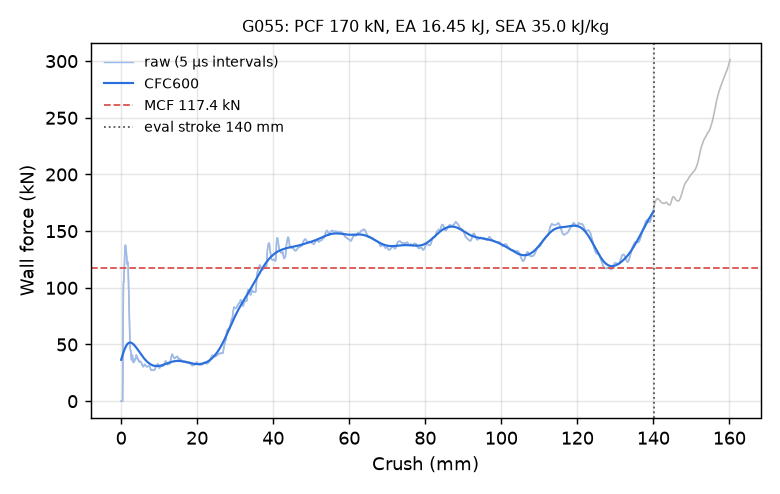

Data behind this chart, as committed beside it:
time_ms, crush_mm, force_kN, force_CFC600_kN
0.000000000000000000e+00, -0.000000000000000000e+00, 0.000000000000000000e+00, 3.649583166007703738e+01
5.000458098948001862e-03, 7.640700042247772217e-02, 0.000000000000000000e+00, 3.736635457219139056e+01
1.000091619789600372e-02, 1.528140008449554443e-01, 0.000000000000000000e+00, 3.822754672639492668e+01
1.500137429684400558e-02, 2.292209863662719727e-01, 0.000000000000000000e+00, 3.907751992047728606e+01
2.000183239579200745e-02, 3.056280016899108887e-01, 0.000000000000000000e+00, 3.991429615145416676e+01
2.500228956341743469e-02, 3.820349872112274170e-01, 0.000000000000000000e+00, 4.073580562091601109e+01
3.000274859368801117e-02, 4.584419727325439453e-01, 2.642185723559589050e+01, 4.153988865130276054e+01
3.500319644808769226e-02, 5.348483324050903320e-01, 7.971180670239900223e+01, 4.232431710274111225e+01
4.000340774655342102e-02, 6.112471222877502441e-01, 1.054276093929261577e+02, 4.308685084211688121e+01
4.500210657715797424e-02, 6.876180171966552734e-01, 1.052438324367244888e+02, 4.382531345043366144e+01
5.000114068388938904e-02, 7.639892697334289551e-01, 1.103965561215853910e+02, 4.453764891974101658e+01
5.500080808997154236e-02, 8.403653502464294434e-01, 1.187656552416584219e+02, 4.522194694378984536e+01
6.000073254108428955e-02, 9.167400598526000977e-01, 1.266560028569941068e+02, 4.587645552898850099e+01
6.500077992677688599e-02, 9.931108951568603516e-01, 1.334227202834310617e+02, 4.649959538997243413e+01
7.000090181827545166e-02, 1.069476962089538574e+00, 1.372579663725800856e+02, 4.708997557551824542e+01
7.500148564577102661e-02, 1.145843863487243652e+00, 1.376111273160260282e+02, 4.764640613590627538e+01
8.000284433364868164e-02, 1.222216486930847168e+00, 1.363382308150625306e+02, 4.816790526994893185e+01
8.500451594591140747e-02, 1.298587679862976074e+00, 1.339356885272021032e+02, 4.865370047585790303e+01
9.000608325004577637e-02, 1.374951243400573730e+00, 1.307243526678797707e+02, 4.910322509331422225e+01
9.500777721405029297e-02, 1.451310873031616211e+00, 1.271322679985597546e+02, 4.951611193654475329e+01
1.000095307826995850e-01, 1.527665853500366211e+00, 1.232521351121067994e+02, 4.989218513157526758e+01
1.050112843513488770e-01, 1.604015111923217773e+00, 1.207806255539173748e+02, 5.023145110060020357e+01
1.100127249956130981e-01, 1.680354118347167969e+00, 1.219545939191497155e+02, 5.053409039912486378e+01
1.150138005614280701e-01, 1.756682276725769043e+00, 1.227102474082345083e+02, 5.080045273514039650e+01
1.200148984789848328e-01, 1.833005070686340332e+00, 1.189338226793862390e+02, 5.103105515986648300e+01
1.250147223472595215e-01, 1.909303188323974609e+00, 1.104619096270243119e+02, 5.122657897157002793e+01
1.300147026777267456e-01, 1.985598683357238770e+00, 9.886579368478362539e+01, 5.138785978311746305e+01
1.350141018629074097e-01, 2.061880826950073242e+00, 8.746051512860832133e+01, 5.151586900439195205e+01
1.400129646062850952e-01, 2.138150691986083984e+00, 7.738928366336295994e+01, 5.161168953696418527e+01
1.450129449367523193e-01, 2.214434385299682617e+00, 6.682856041786190815e+01, 5.167648990209797688e+01
1.500121653079986572e-01, 2.290703058242797852e+00, 5.526971277535590588e+01, 5.171149883889248855e+01
1.550115495920181274e-01, 2.366972208023071289e+00, 4.684834937785379338e+01, 5.171798023001259281e+01
1.600096076726913452e-01, 2.443218708038330078e+00, 4.454587426243885773e+01, 5.169720986771027782e+01
1.650073528289794922e-01, 2.519458532333374023e+00, 4.461709109947155127e+01, 5.165045833555534216e+01
1.700054109096527100e-01, 2.595701217651367188e+00, 4.175812730014021668e+01, 5.157898200545264444e+01
1.750024855136871338e-01, 2.671926736831665039e+00, 3.767618539667781619e+01, 5.148401834111013642e+01
1.801848411560058594e-01, 2.750977039337158203e+00, 3.627913263050466952e+01, 5.136678064663838228e+01
1.851814091205596924e-01, 2.827191591262817383e+00, 3.756548528683720889e+01, 5.122845239137464546e+01
1.901773959398269653e-01, 2.903395891189575195e+00, 4.067079670880874431e+01, 5.107018464721476647e+01
1.951733678579330444e-01, 2.979597806930541992e+00, 4.032139610517258177e+01, 5.089309789826008767e+01
2.001700997352600098e-01, 3.055809736251831055e+00, 3.761655570078152522e+01, 5.069828509527282989e+01
2.051678895950317383e-01, 3.132035732269287109e+00, 3.595455440091877364e+01, 5.048681194267336281e+01
2.101674526929855347e-01, 3.208287477493286133e+00, 3.412272605956997751e+01, 5.025971397747757408e+01
2.151666879653930664e-01, 3.284532785415649414e+00, 3.603927443646290385e+01, 5.001799316607278456e+01
2.201654016971588135e-01, 3.360768079757690430e+00, 3.665879076586779917e+01, 4.976261666597287103e+01
2.251642197370529175e-01, 3.437003850936889648e+00, 3.486486104930750685e+01, 4.949451786162116207e+01
2.301641702651977539e-01, 3.513255119323730469e+00, 3.520513039695006086e+01, 4.921459736211215130e+01
2.351633906364440918e-01, 3.589493513107299805e+00, 3.632947071250016080e+01, 4.892372305975595737e+01
2.401634454727172852e-01, 3.665743350982666016e+00, 3.741581171823013818e+01, 4.862273094370984694e+01
2.451615035533905029e-01, 3.741960763931274414e+00, 3.750994582698331214e+01, 4.831242736132834636e+01
2.501586973667144775e-01, 3.818162918090820312e+00, 3.722892897004214774e+01, 4.799359140588918393e+01
2.551543116569519043e-01, 3.894340276718139648e+00, 3.856344603933649751e+01, 4.766697656173892739e+01
2.601507008075714111e-01, 3.970526933670043945e+00, 4.064719066367484857e+01, 4.733331250954720559e+01
2.651483714580535889e-01, 4.046731948852539062e+00, 4.056623849285929140e+01, 4.699330812938117674e+01
2.701476812362670898e-01, 4.122959613800048828e+00, 3.865180067632184091e+01, 4.664765453359328973e+01
2.751467823982238770e-01, 4.199182510375976562e+00, 3.863090917159570381e+01, 4.629702608585110113e+01
2.801454663276672363e-01, 4.275397300720214844e+00, 3.855449744902691123e+01, 4.594207976067461630e+01
2.851432859897613525e-01, 4.351597309112548828e+00, 3.705976010194630277e+01, 4.558345454731497881e+01
2.901412546634674072e-01, 4.427797794342041016e+00, 3.754178477599518260e+01, 4.522177111504949920e+01
2.951406240463256836e-01, 4.504017829895019531e+00, 3.694438674117717625e+01, 4.485763148554647017e+01
... 2,198 more rows
